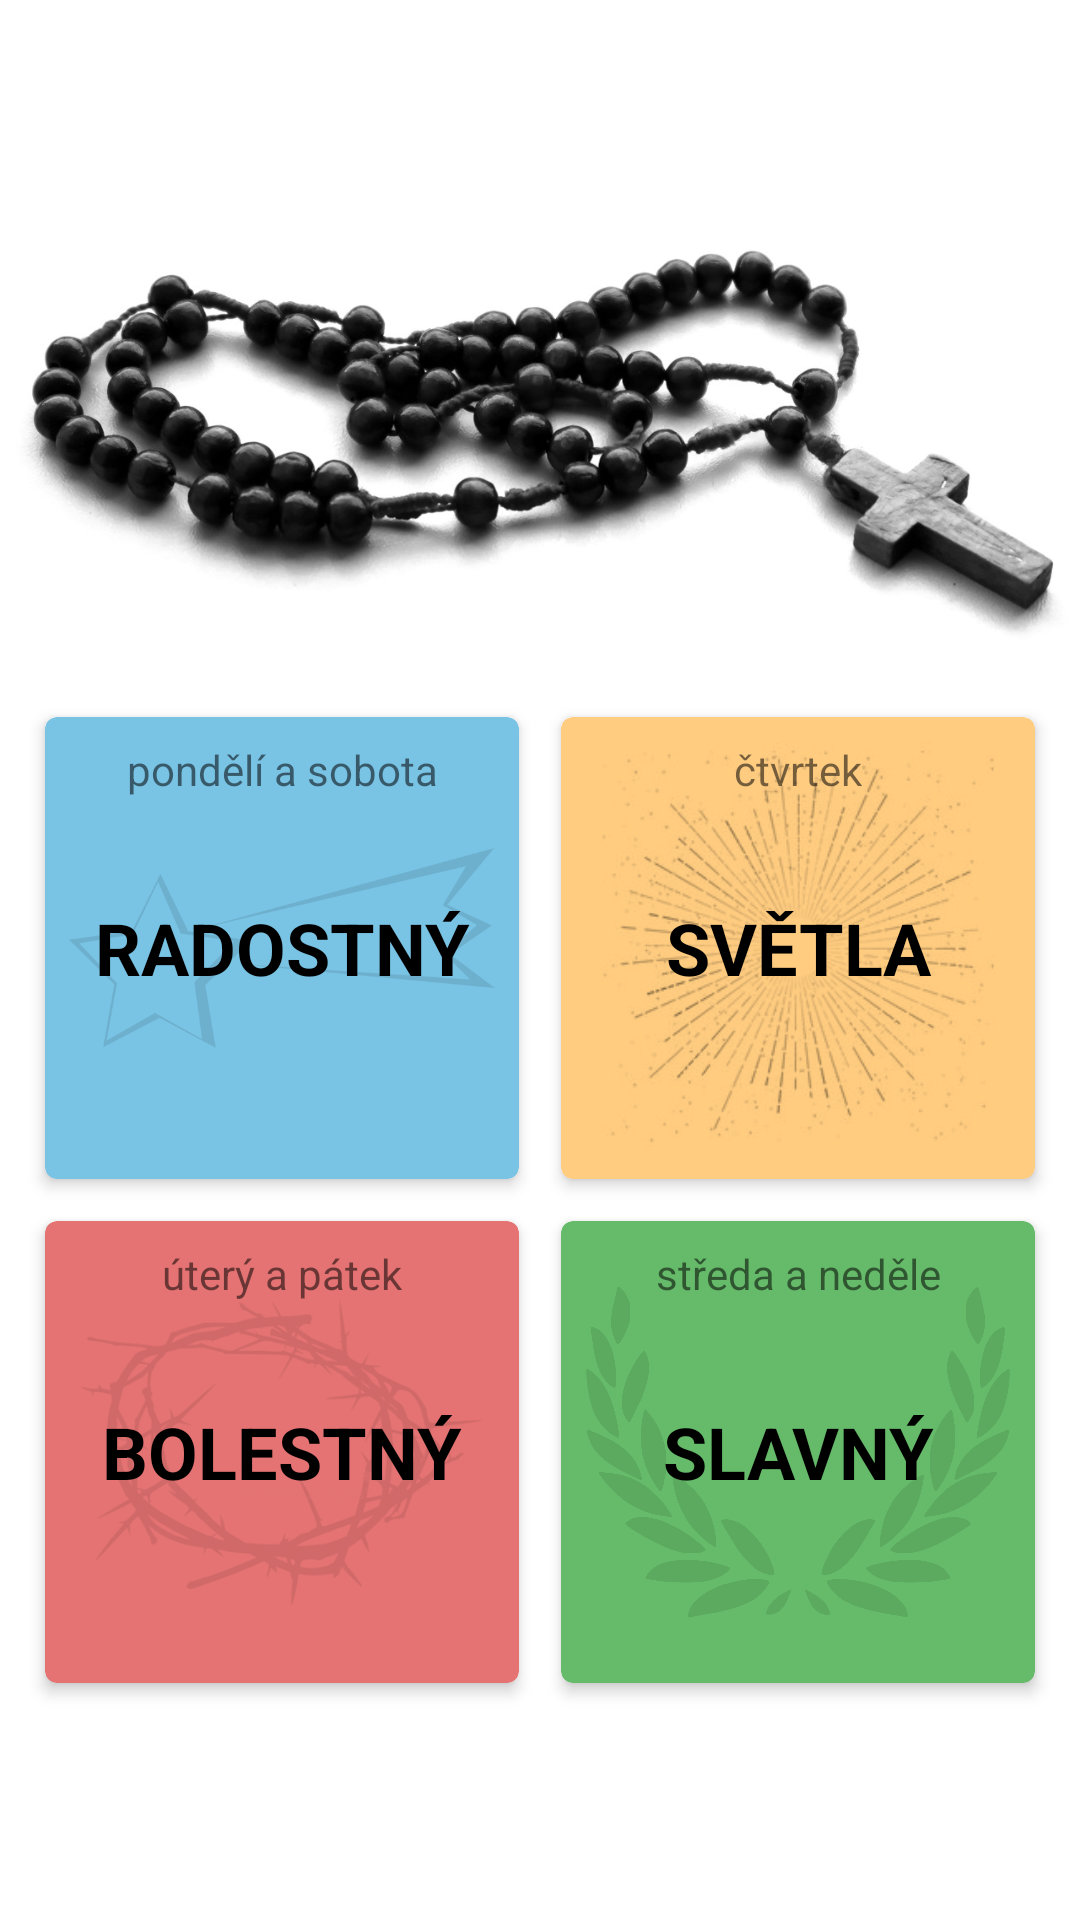

Produce the Android XML layout that renders to this screen, including the resource entries it uses.
<!-- AndroidManifest.xml: application theme AppTheme -->
<!-- res/layout/content_activity_vyber_ruzenec3.xml -->
<androidx.constraintlayout.widget.ConstraintLayout
    android:id="@+id/constraint"
    xmlns:android="http://schemas.android.com/apk/res/android"
    xmlns:app="http://schemas.android.com/apk/res-auto"
    xmlns:tools="http://schemas.android.com/tools"
    android:layout_width="match_parent"
    android:layout_height="match_parent"
    android:background="@color/white">

    <androidx.constraintlayout.widget.Guideline
        android:id="@+id/guidelineActionBar"
        android:layout_width="wrap_content"
        android:layout_height="wrap_content"
        android:orientation="horizontal"
        app:layout_constraintGuide_begin="64dp" />

    <androidx.constraintlayout.widget.Guideline
        android:id="@+id/guidelineHlavniPomer"
        android:layout_width="wrap_content"
        android:layout_height="wrap_content"
        android:orientation="horizontal"
        app:layout_constraintGuide_percent="0.35" />


    <ImageView
        android:id="@+id/obrazekRuzence"
        android:layout_width="0dp"
        android:layout_height="0dp"
        android:layout_margin="0dp"
        android:layout_marginTop="146dp"
        android:adjustViewBounds="true"
        android:cropToPadding="true"
        android:scaleType="fitCenter"
        app:layout_constraintBottom_toTopOf="@+id/guidelineHlavniPomer"
        app:layout_constraintEnd_toEndOf="parent"
        app:layout_constraintStart_toStartOf="parent"
        app:layout_constraintTop_toBottomOf="@+id/guidelineActionBar"
        app:srcCompat="@drawable/ruzenec" />

    <androidx.cardview.widget.CardView
        android:id="@+id/cardViewRadost"
        app:cardElevation="@dimen/card_elevation"
        app:cardCornerRadius="@dimen/radius"
        app:cardBackgroundColor="@color/radostBar"
        android:foreground="?android:attr/selectableItemBackground"
        android:clickable="true"
        android:layout_width="0dp"
        android:layout_height="0dp"
        app:contentPadding="@dimen/card_view_padding"
        android:layout_marginBottom="@dimen/mensi_mezera_mezi_tlacitky"
        android:layout_marginEnd="@dimen/mensi_mezera_mezi_tlacitky"
        android:layout_marginStart="@dimen/vetsi_mezera_mezi_tlacitky"
        android:layout_marginTop="@dimen/vetsi_mezera_mezi_tlacitky"
        app:layout_constraintBottom_toTopOf="@+id/cardViewBolest"
        app:layout_constraintEnd_toStartOf="@+id/cardViewSvetlo"
        app:layout_constraintStart_toStartOf="parent"
        app:layout_constraintTop_toBottomOf="@+id/guidelineHlavniPomer"
        android:onClick="radost">

        <ImageView
            android:id="@+id/ivRadost"
            android:layout_width="match_parent"
            android:layout_height="match_parent"
            android:alpha="0.1"
            android:scaleType="fitCenter"
            app:srcCompat="@drawable/kometa" />

        <TextView
            android:id="@+id/tvRadostDen"
            android:layout_width="match_parent"
            android:layout_height="wrap_content"
            android:gravity="center_horizontal"
            android:text="@string/po_so"
            android:textSize="@dimen/velikost_textu_den"/>

        <TextView
            android:id="@+id/tvRadost"
            android:layout_width="match_parent"
            android:layout_height="match_parent"
            android:gravity="center"
            android:text="@string/radost"
            android:textSize="@dimen/velikost_nazvu_ruzence"
            android:textStyle="bold"
            android:textColor="@color/black"/>



    </androidx.cardview.widget.CardView>

    <androidx.cardview.widget.CardView
        android:id="@+id/cardViewBolest"
        app:cardElevation="@dimen/card_elevation"
        app:cardCornerRadius="@dimen/radius"
        app:cardBackgroundColor="@color/bolestBar"
        android:foreground="?android:attr/selectableItemBackground"
        android:clickable="true"
        android:layout_width="0dp"
        android:layout_height="0dp"
        app:contentPadding="@dimen/card_view_padding"
        android:layout_marginBottom="@dimen/vetsi_mezera_mezi_tlacitky"
        android:layout_marginEnd="@dimen/mensi_mezera_mezi_tlacitky"
        android:layout_marginStart="@dimen/vetsi_mezera_mezi_tlacitky"
        android:layout_marginTop="@dimen/mensi_mezera_mezi_tlacitky"
        app:layout_constraintBottom_toTopOf="@+id/guidelineSpodniMezera"
        app:layout_constraintEnd_toStartOf="@id/cardViewSlava"
        app:layout_constraintStart_toStartOf="parent"
        app:layout_constraintTop_toBottomOf="@+id/cardViewRadost"
        android:onClick="bolest">

        <ImageView
            android:id="@+id/ivBolest"
            android:layout_width="match_parent"
            android:layout_height="match_parent"
            android:alpha="0.1"
            android:scaleType="fitCenter"
            app:srcCompat="@drawable/trnova_koruna" />

        <TextView
            android:id="@+id/tvBolestDen"
            android:layout_width="match_parent"
            android:layout_height="wrap_content"
            android:gravity="center_horizontal"
            android:text="@string/ut_pa"
            android:textSize="@dimen/velikost_textu_den"/>

        <TextView
            android:id="@+id/tvBolest"
            android:layout_width="match_parent"
            android:layout_height="match_parent"
            android:gravity="center"
            android:text="@string/bolest"
            android:textSize="@dimen/velikost_nazvu_ruzence"
            android:textStyle="bold"
            android:textColor="@color/black"/>

    </androidx.cardview.widget.CardView>



    <androidx.cardview.widget.CardView
        android:id="@+id/cardViewSlava"
        android:foreground="?android:attr/selectableItemBackground"
        app:cardElevation="@dimen/card_elevation"
        app:cardCornerRadius="@dimen/radius"
        app:cardBackgroundColor="@color/slavaBar"
        android:clickable="true"
        android:layout_width="0dp"
        android:layout_height="0dp"
        app:contentPadding="@dimen/card_view_padding"
        android:layout_marginBottom="@dimen/vetsi_mezera_mezi_tlacitky"
        android:layout_marginEnd="@dimen/vetsi_mezera_mezi_tlacitky"
        android:layout_marginStart="@dimen/mensi_mezera_mezi_tlacitky"
        android:layout_marginTop="@dimen/mensi_mezera_mezi_tlacitky"
        app:layout_constraintBottom_toTopOf="@+id/guidelineSpodniMezera"
        app:layout_constraintEnd_toEndOf="parent"
        app:layout_constraintStart_toEndOf="@+id/cardViewBolest"
        app:layout_constraintTop_toBottomOf="@+id/cardViewSvetlo"
        android:onClick="slava">

        <ImageView
            android:id="@+id/ivSlava"
            android:layout_width="match_parent"
            android:layout_height="match_parent"
            android:alpha="0.1"
            android:scaleType="fitCenter"
            app:srcCompat="@drawable/victory"
            android:textSize="@dimen/velikost_textu_den"/>

        <TextView
            android:id="@+id/tvSlavaDen"
            android:layout_width="match_parent"
            android:layout_height="wrap_content"
            android:gravity="center_horizontal"
            android:text="@string/st_ne"
            android:textSize="@dimen/velikost_textu_den"/>

        <TextView
            android:id="@+id/tvSlava"
            android:layout_width="match_parent"
            android:layout_height="match_parent"
            android:gravity="center"
            android:text="@string/slava"
            android:textSize="@dimen/velikost_nazvu_ruzence"
            android:textStyle="bold"
            android:textColor="@color/black"/>

    </androidx.cardview.widget.CardView>

    <androidx.cardview.widget.CardView
        android:id="@+id/cardViewSvetlo"
        app:cardElevation="@dimen/card_elevation"
        app:cardCornerRadius="@dimen/radius"
        app:cardBackgroundColor="@color/svetloBar"
        android:foreground="?android:attr/selectableItemBackground"
        android:clickable="true"
        android:layout_width="0dp"
        android:layout_height="0dp"
        app:contentPadding="@dimen/card_view_padding"
        android:layout_marginBottom="@dimen/mensi_mezera_mezi_tlacitky"
        android:layout_marginEnd="@dimen/vetsi_mezera_mezi_tlacitky"
        android:layout_marginStart="@dimen/mensi_mezera_mezi_tlacitky"
        android:layout_marginTop="@dimen/vetsi_mezera_mezi_tlacitky"
        app:layout_constraintBottom_toTopOf="@+id/cardViewSlava"
        app:layout_constraintEnd_toEndOf="parent"
        app:layout_constraintStart_toEndOf="@+id/cardViewRadost"
        app:layout_constraintTop_toBottomOf="@+id/guidelineHlavniPomer"
        android:onClick="svetlo">

        <ImageView
            android:id="@+id/ivSvetlo"
            android:layout_width="match_parent"
            android:layout_height="match_parent"
            android:alpha="1"
            android:scaleType="fitCenter"
            app:srcCompat="@drawable/svetlo2" />

        <TextView
            android:id="@+id/tvSvetloDen"
            android:layout_width="match_parent"
            android:layout_height="wrap_content"
            android:gravity="center_horizontal"
            android:text="@string/ct"
            android:textSize="@dimen/velikost_textu_den"/>

        <TextView
            android:id="@+id/tvSvetlo"
            android:layout_width="match_parent"
            android:layout_height="match_parent"
            android:gravity="center"
            android:text="@string/svetlo"
            android:textSize="@dimen/velikost_nazvu_ruzence"
            android:textStyle="bold"
            android:textColor="@color/black"/>

    </androidx.cardview.widget.CardView>

    <androidx.constraintlayout.widget.Guideline
        android:id="@+id/guidelineSpodniMezera"
        android:layout_width="0dp"
        android:layout_height="0dp"
        android:orientation="horizontal"
        app:layout_constraintBottom_toBottomOf="parent"
        app:layout_constraintEnd_toEndOf="parent"
        app:layout_constraintGuide_end="64dp"
        app:layout_constraintStart_toStartOf="parent" />

</androidx.constraintlayout.widget.ConstraintLayout>
<!-- resources referenced by this layout -->
<resources>
  <color name="black">#000000</color>
  <color name="bolestBar">#e57373</color>
  <color name="radostBar">#79c3e4</color>
  <color name="slavaBar">#66bb6a</color>
  <color name="svetloBar">#ffcc80</color>
  <color name="white">#ffffff</color>
  <dimen name="card_elevation">3dp</dimen>
  <dimen name="card_view_padding">8dp</dimen>
  <dimen name="mensi_mezera_mezi_tlacitky">7dp</dimen>
  <dimen name="radius">4dp</dimen>
  <dimen name="velikost_nazvu_ruzence">24sp</dimen>
  <dimen name="velikost_textu_den">14sp</dimen>
  <dimen name="vetsi_mezera_mezi_tlacitky">15dp</dimen>
  <!-- drawable kometa: png bitmap (drawable-nodpi, 20085 bytes) -->
  <!-- drawable ruzenec: png bitmap (drawable-nodpi, 265750 bytes) -->
  <!-- drawable svetlo2: png bitmap (drawable-nodpi, 43994 bytes) -->
  <!-- drawable trnova_koruna: png bitmap (drawable-nodpi, 82919 bytes) -->
  <!-- drawable victory: png bitmap (drawable-nodpi, 107721 bytes) -->
  <string name="bolest">BOLESTNÝ</string>
  <string name="ct">čtvrtek</string>
  <string name="po_so">pondělí a sobota</string>
  <string name="radost">RADOSTNÝ</string>
  <string name="slava">SLAVNÝ</string>
  <string name="st_ne">středa a neděle</string>
  <string name="svetlo">SVĚTLA</string>ta
  <string name="ut_pa">úterý a pátek</string>
  <style name="AppTheme" parent="Theme.AppCompat.Light.DarkActionBar">
          
          <item name="colorPrimary">@color/colorPrimary</item>
          <item name="colorPrimaryDark">@color/colorPrimaryDark</item>
          <item name="colorAccent">@color/colorAccent</item>
      </style>
  <color name="colorPrimary">#9E9E9E</color>
  <color name="colorPrimaryDark">#616161</color>
  <color name="colorAccent">#607D8B</color>
</resources>
